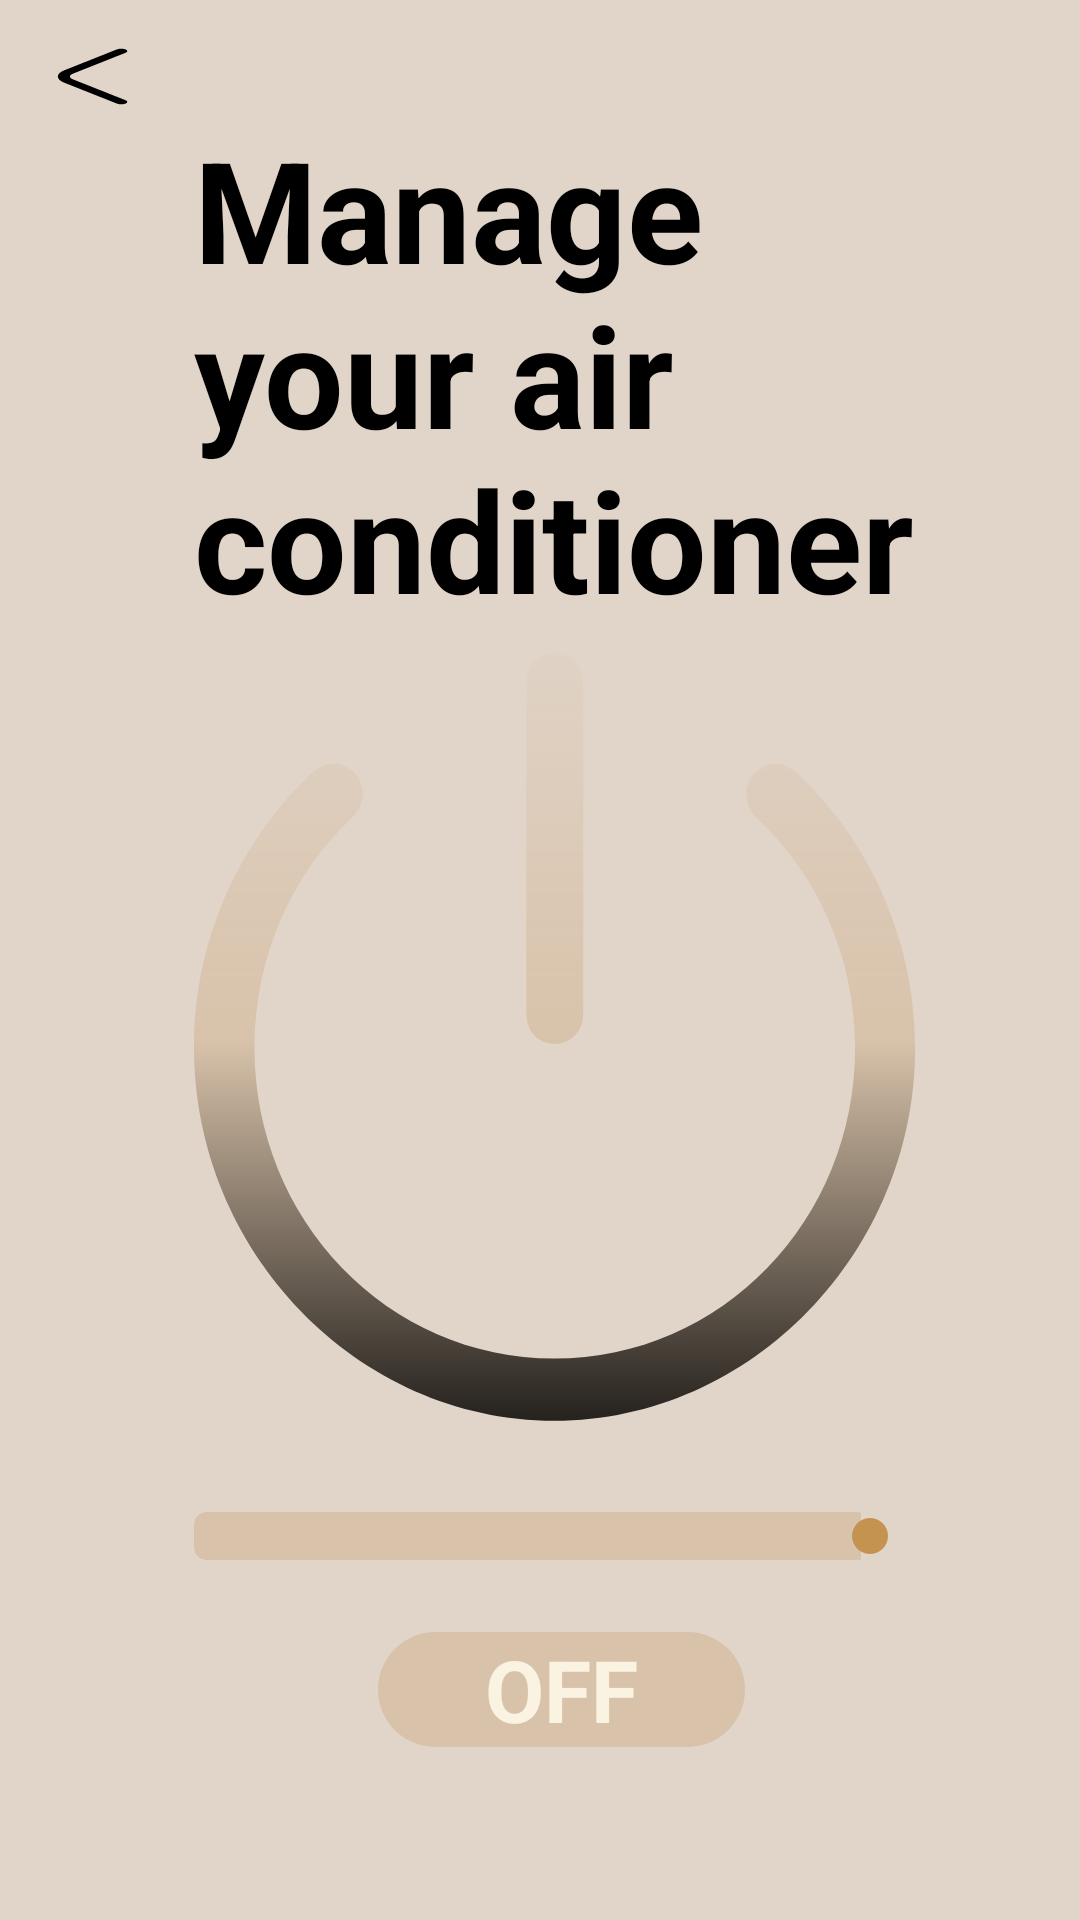

Android layout source for this screen:
<!-- AndroidManifest.xml: application theme Theme.Smarthome -->
<!-- res/layout/activity_living_air.xml -->
<?xml version="1.0" encoding="utf-8"?>
<androidx.constraintlayout.widget.ConstraintLayout xmlns:android="http://schemas.android.com/apk/res/android"
    xmlns:app="http://schemas.android.com/apk/res-auto"
    xmlns:tools="http://schemas.android.com/tools"
    android:id="@+id/main"
    android:layout_width="match_parent"
    android:layout_height="match_parent"
    tools:context=".LivingAir">
    <Button
        android:id="@+id/button6"
        android:layout_width="0dp"
        android:layout_height="0dp"
        android:background="@drawable/arrow_left"
        android:gravity="center"
        android:minWidth="@dimen/dp_48"
        android:minHeight="@dimen/dp_48"
        app:backgroundTint="@null"
        app:layout_constraintBottom_toTopOf="@+id/guideline33"
        app:layout_constraintEnd_toStartOf="@+id/guideline35"
        app:layout_constraintStart_toStartOf="parent"
        app:layout_constraintTop_toTopOf="@+id/guideline34"
        app:layout_constraintVertical_bias="0.62" />

    <Button
        android:id="@+id/button8"
        android:layout_width="0dp"
        android:layout_height="0dp"
        android:background="@drawable/power"
        android:gravity="center"
        android:minWidth="@dimen/dp_48"
        android:minHeight="@dimen/dp_48"
        app:backgroundTint="@null"
        app:layout_constraintBottom_toTopOf="@+id/guideline36"
        app:layout_constraintEnd_toStartOf="@+id/guideline31"
        app:layout_constraintStart_toStartOf="@+id/guideline35"
        app:layout_constraintTop_toTopOf="@+id/guideline39" />

    <TextView
        android:layout_width="0dp"
        android:layout_height="0dp"
        android:autoSizeMaxTextSize="1000dp"
        android:autoSizeMinTextSize="@dimen/dp_10"
        android:autoSizeTextType="uniform"
        android:text="Manage your air conditioner"
        android:textColor="@color/black"
        android:textStyle="bold"
        android:breakStrategy="simple"
        android:hyphenationFrequency="none"
        app:layout_constraintBottom_toTopOf="@+id/guideline39"
        app:layout_constraintEnd_toStartOf="@+id/guideline31"
        app:layout_constraintStart_toStartOf="@+id/guideline35"
        app:layout_constraintTop_toTopOf="@+id/guideline33" />

    <androidx.constraintlayout.widget.Guideline
        android:id="@+id/guideline32"
        android:layout_width="wrap_content"
        android:layout_height="wrap_content"
        android:orientation="vertical"
        app:layout_constraintGuide_percent="0.08" />

    <androidx.constraintlayout.widget.Guideline
        android:id="@+id/guideline35"
        android:layout_width="wrap_content"
        android:layout_height="wrap_content"
        android:orientation="vertical"
        app:layout_constraintGuide_percent="0.18" />

    <androidx.constraintlayout.widget.Guideline
        android:id="@+id/guideline34"
        android:layout_width="wrap_content"
        android:layout_height="wrap_content"
        android:orientation="horizontal"
        app:layout_constraintGuide_percent="0.02" />

    <androidx.constraintlayout.widget.Guideline
        android:id="@+id/guideline33"
        android:layout_width="wrap_content"
        android:layout_height="wrap_content"
        android:orientation="horizontal"
        app:layout_constraintGuide_percent="0.06" />

    <androidx.constraintlayout.widget.Guideline
        android:id="@+id/guideline39"
        android:layout_width="wrap_content"
        android:layout_height="wrap_content"
        android:orientation="horizontal"
        app:layout_constraintGuide_percent="0.34" />

    <androidx.constraintlayout.widget.Guideline
        android:id="@+id/guideline36"
        android:layout_width="wrap_content"
        android:layout_height="wrap_content"
        android:orientation="horizontal"
        app:layout_constraintGuide_percent="0.75" />

    <androidx.constraintlayout.widget.Guideline
        android:id="@+id/guideline38"
        android:layout_width="wrap_content"
        android:layout_height="wrap_content"
        android:orientation="vertical"
        app:layout_constraintGuide_percent="0.15" />

    <androidx.constraintlayout.widget.Guideline
        android:id="@+id/guideline31"
        android:layout_width="wrap_content"
        android:layout_height="wrap_content"
        android:orientation="vertical"
        app:layout_constraintGuide_percent="0.85" />

    <SeekBar
        android:id="@+id/seekBar3"
        android:layout_width="0dp"
        android:layout_height="0dp"
        android:paddingLeft="@dimen/dp_0"
        android:backgroundTint="@color/black"
        android:max="30"
        android:progress="50"
        android:progressDrawable="@drawable/customseekbar"
        android:thumbTint="#C3934F"
        app:layout_constraintBottom_toTopOf="@+id/guideline41"
        app:layout_constraintEnd_toStartOf="@+id/guideline31"
        app:layout_constraintStart_toStartOf="@+id/guideline35"
        app:layout_constraintTop_toTopOf="@+id/guideline36"
        />

    <androidx.constraintlayout.widget.Guideline
        android:id="@+id/guideline41"
        android:layout_width="wrap_content"
        android:layout_height="wrap_content"
        android:orientation="horizontal"
        app:layout_constraintGuide_percent="0.85" />

    <TextView
        android:id="@+id/deg"
        android:layout_width="0dp"
        android:layout_height="0dp"
        android:autoSizeTextType="uniform"
        android:background="@drawable/customdegreresult"
        android:gravity="center"
        android:text="OFF"
        android:textColor="#FAF3E1"
        android:textStyle="bold"
        app:layout_constraintBottom_toTopOf="@+id/guideline47"
        app:layout_constraintEnd_toStartOf="@+id/guideline46"
        app:layout_constraintStart_toStartOf="@+id/guideline45"
        app:layout_constraintTop_toTopOf="@+id/guideline41" />

    <androidx.constraintlayout.widget.Guideline
        android:id="@+id/guideline47"
        android:layout_width="wrap_content"
        android:layout_height="wrap_content"
        android:orientation="horizontal"
        app:layout_constraintGuide_percent="0.91" />

    <androidx.constraintlayout.widget.Guideline
        android:id="@+id/guideline45"
        android:layout_width="wrap_content"
        android:layout_height="wrap_content"
        android:orientation="vertical"
        app:layout_constraintGuide_percent="0.35" />

    <androidx.constraintlayout.widget.Guideline
        android:id="@+id/guideline46"
        android:layout_width="wrap_content"
        android:layout_height="wrap_content"
        android:orientation="vertical"
        app:layout_constraintGuide_percent="0.69" />

</androidx.constraintlayout.widget.ConstraintLayout>
<!-- resources referenced by this layout -->
<resources>
  <color name="black">#FF000000</color>
  <dimen name="dp_0">0dp</dimen>
  <dimen name="dp_10">10dp</dimen>
  <dimen name="dp_48">48dp</dimen>
  <!-- drawable arrow_left (drawable) -->
  <vector xmlns:android="http://schemas.android.com/apk/res/android"
      android:width="24dp"
      android:height="24dp"
      android:viewportWidth="24"
      android:viewportHeight="24">
    <path
        android:pathData="M15,20.67C14.81,20.67 14.62,20.6 14.47,20.45L7.95,13.93C6.89,12.87 6.89,11.13 7.95,10.07L14.47,3.55C14.76,3.26 15.24,3.26 15.53,3.55C15.82,3.84 15.82,4.32 15.53,4.61L9.01,11.13C8.53,11.61 8.53,12.39 9.01,12.87L15.53,19.39C15.82,19.68 15.82,20.16 15.53,20.45C15.38,20.59 15.19,20.67 15,20.67Z"
        android:fillColor="#000000"/>
  </vector>
  <!-- drawable customdegreresult (drawable) -->
  <?xml version="1.0" encoding="utf-8"?>
  <shape xmlns:android="http://schemas.android.com/apk/res/android" android:shape="rectangle">
      <corners android:radius="@dimen/dp_25"/>
      <solid android:color="#D8C2AA"/>
  </shape>
  <!-- drawable customseekbar (drawable) -->
  <layer-list xmlns:android="http://schemas.android.com/apk/res/android">
  
      
      <item android:id="@android:id/background">
          <shape android:shape="rectangle">
              <size android:height="8dp"/>
              <corners android:radius="4dp"/>
              <solid android:color="#FAF3E1"/> 
          </shape>
      </item>
  
      
      <item android:id="@android:id/progress">
          <clip>
              <shape android:shape="rectangle">
                  <size android:height="8dp"/>
                  <corners android:radius="4dp"/>
                  <solid android:color="#D8C2AA"/> 
              </shape>
          </clip>
      </item>
  
  </layer-list>
  <!-- drawable power (drawable) -->
  <vector xmlns:android="http://schemas.android.com/apk/res/android"
      xmlns:aapt="http://schemas.android.com/aapt"
      android:width="20dp"
      android:height="21dp"
      android:viewportWidth="20"
      android:viewportHeight="21">
    <path
        android:pathData="M9.961,10.43C10.43,10.43 10.752,10.088 10.752,9.6V0.83C10.752,0.332 10.43,0 9.961,0C9.492,0 9.18,0.332 9.18,0.83V9.6C9.18,10.088 9.492,10.43 9.961,10.43ZM9.961,20.488C15.41,20.488 19.922,15.967 19.922,10.527C19.922,7.529 18.555,4.932 16.68,3.223C15.82,2.441 14.717,3.604 15.566,4.414C17.227,5.928 18.252,8.096 18.262,10.527C18.271,15.137 14.57,18.828 9.961,18.828C5.352,18.828 1.67,15.137 1.67,10.527C1.68,8.076 2.705,5.918 4.355,4.404C5.215,3.584 4.102,2.432 3.242,3.213C1.357,4.922 0,7.529 0,10.527C0,15.967 4.521,20.488 9.961,20.488Z">
      <aapt:attr name="android:fillColor">
        <gradient
            android:startX="9.961"
            android:startY="-1.422"
            android:endX="9.961"
            android:endY="22.578"
            android:type="linear">
          <item android:offset="0" android:color="#00FAF3E1"/>
          <item android:offset="0.491" android:color="#FFD8C2AA"/>
          <item android:offset="1" android:color="#FF000000"/>
        </gradient>
      </aapt:attr>
    </path>
  </vector>
  <style name="Theme.Smarthome" parent="Base.Theme.Smarthome" />
  <dimen name="dp_25">25dp</dimen>
  <style name="Base.Theme.Smarthome" parent="Theme.Material3.DayNight.NoActionBar">
          
          <item name="android:windowBackground">@color/backcolor</item>
      </style>
  <color name="backcolor">#E1D5C9</color>
</resources>
